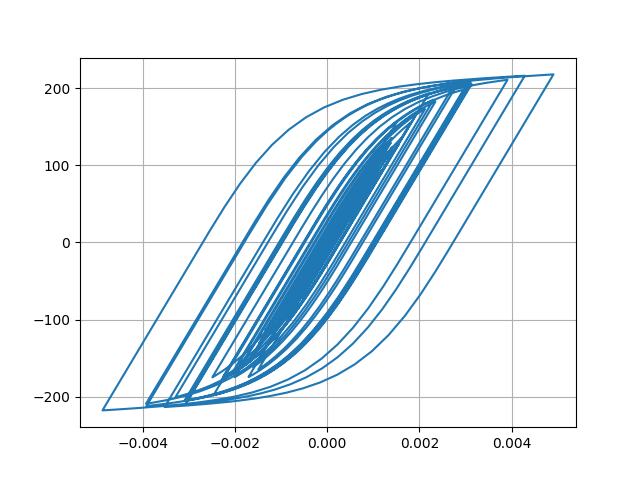

The table this chart was drawn from, first rows:
Desplacment, Force
0.0, 0.0
1.761921577915186e-06, 0.1762
6.349123197305586e-06, 0.6349
1.2589838313111047e-05, 1.259
1.96610436190761e-05, 1.966
2.6990532321340833e-05, 2.699
3.4181542304500856e-05, 3.418
4.100106250017823e-05, 4.1
4.715514546607673e-05, 4.715
5.2418201044868536e-05, 5.241
5.673428308716367e-05, 5.672
6.0131108874799886e-05, 6.012
6.265849734292818e-05, 6.264
6.452016641128789e-05, 6.45
6.627158119090554e-05, 6.625
6.839662676752899e-05, 6.837
7.107369475526551e-05, 7.105
7.421457768072195e-05, 7.418
7.760748753541282e-05, 7.757
8.090304217885842e-05, 8.086
8.337952034796497e-05, 8.334
8.449237364074943e-05, 8.445
8.398111744364387e-05, 8.394
8.179312844750617e-05, 8.175
7.779207093474486e-05, 7.775
7.198602544958101e-05, 7.194
6.499495595994274e-05, 6.495
5.749146957220058e-05, 5.745
5.0211186127190664e-05, 5.017
4.355924164892349e-05, 4.352
3.7328218749081084e-05, 3.728
3.10993743052091e-05, 3.106
2.462500674539501e-05, 2.458
1.7585403027655613e-05, 1.754
9.328089263340268e-06, 0.9284
-8.585867953464412e-07, -0.09028
-1.3937907772760377e-05, -1.398
-3.0455186515475847e-05, -3.05
-5.026212058815824e-05, -5.03
-7.265758723218518e-05, -7.267
-9.635604570201336e-05, -9.633
-0.0001202, -12.01
-0.0001431, -14.3
-0.0001646, -16.43
-0.0001831, -18.27
-0.0001975, -19.7
-0.0002073, -20.67
-0.0002128, -21.21
-0.0002161, -21.55
-0.0002196, -21.89
-0.0002247, -22.39
-0.0002318, -23.09
-0.0002403, -23.93
-0.0002493, -24.82
-0.0002585, -25.73
-0.0002678, -26.65
-0.0002768, -27.53
-0.0002851, -28.34
-0.0002925, -29.07
-0.0002989, -29.7
... 2,941 more rows
